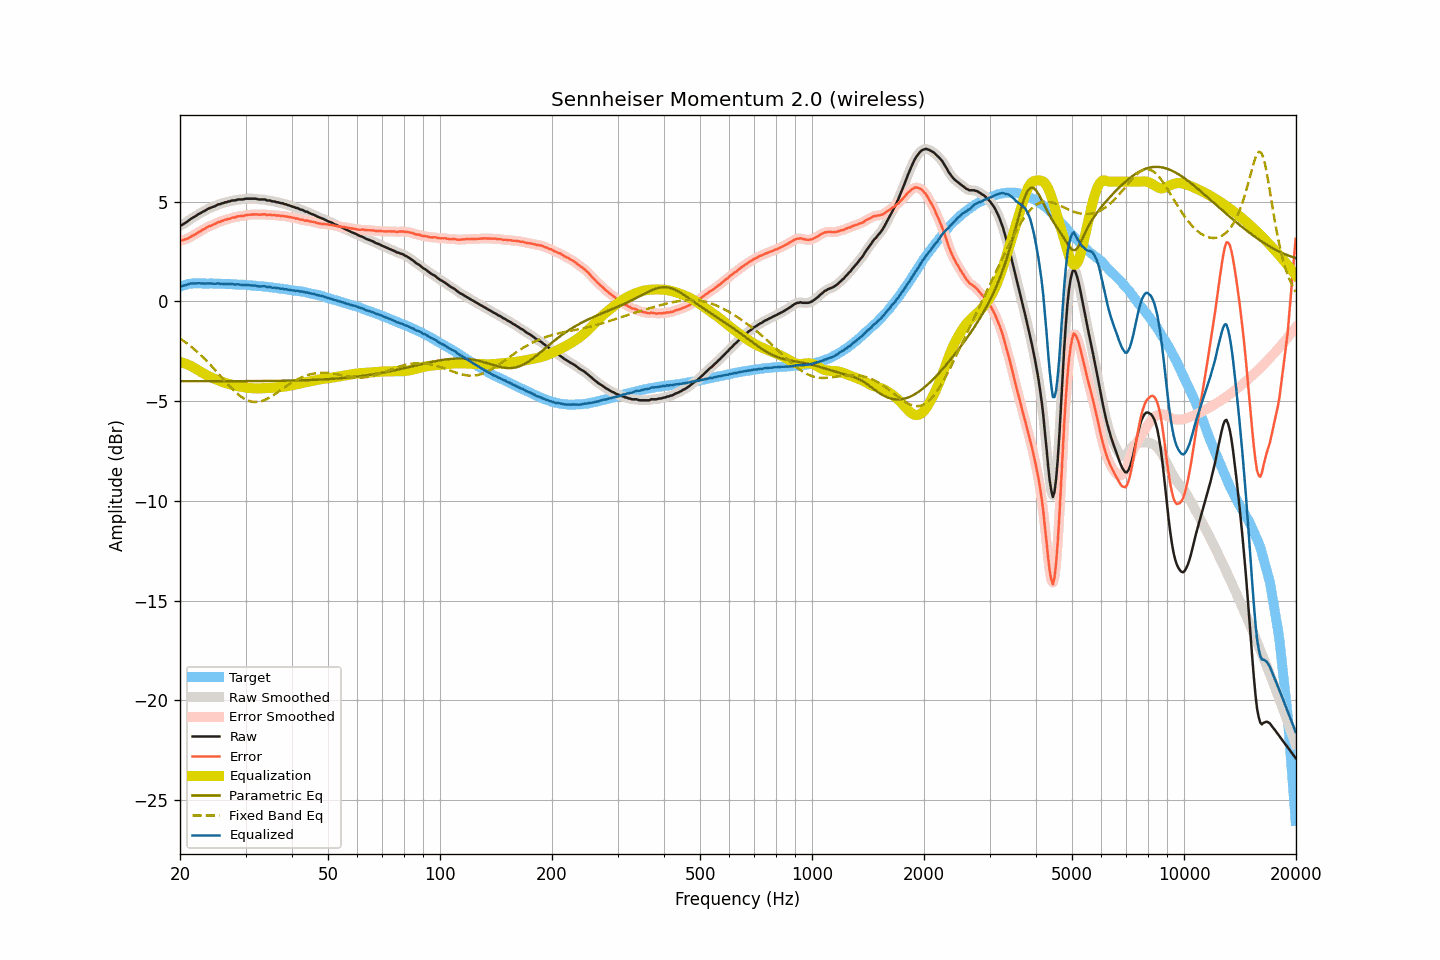

The table this chart was drawn from, first rows:
frequency, raw, smoothed, error, error_smoothed, equalization, parametric_eq, fixed_band_eq, equalized_raw, equalized_smoothed, target
20.00, 3.79, 3.79, 3.06, 3.05, -3.04, -4.00, -1.86, 0.75, 0.75, 0.73
20.20, 3.82, 3.83, 3.06, 3.06, -3.06, -4.00, -1.91, 0.76, 0.77, 0.76
20.40, 3.87, 3.87, 3.08, 3.08, -3.08, -4.00, -1.97, 0.79, 0.79, 0.79
20.61, 3.92, 3.92, 3.11, 3.10, -3.11, -4.00, -2.03, 0.81, 0.81, 0.81
20.81, 3.97, 3.97, 3.13, 3.13, -3.14, -4.00, -2.08, 0.83, 0.83, 0.84
21.02, 4.03, 4.03, 3.16, 3.17, -3.17, -4.00, -2.15, 0.86, 0.86, 0.87
21.23, 4.09, 4.09, 3.21, 3.21, -3.21, -4.00, -2.21, 0.88, 0.88, 0.88
21.44, 4.15, 4.15, 3.26, 3.25, -3.25, -4.00, -2.27, 0.90, 0.90, 0.89
21.66, 4.20, 4.20, 3.30, 3.30, -3.29, -4.00, -2.34, 0.91, 0.90, 0.90
21.87, 4.24, 4.25, 3.34, 3.34, -3.34, -4.00, -2.41, 0.90, 0.90, 0.90
22.09, 4.29, 4.30, 3.38, 3.39, -3.39, -4.00, -2.48, 0.90, 0.91, 0.91
22.31, 4.35, 4.34, 3.44, 3.44, -3.44, -4.00, -2.55, 0.91, 0.91, 0.91
22.54, 4.40, 4.40, 3.49, 3.49, -3.49, -4.00, -2.62, 0.91, 0.91, 0.91
22.76, 4.43, 4.44, 3.52, 3.54, -3.54, -4.00, -2.70, 0.89, 0.90, 0.91
22.99, 4.49, 4.48, 3.59, 3.58, -3.58, -4.00, -2.77, 0.91, 0.90, 0.90
23.22, 4.52, 4.53, 3.62, 3.63, -3.63, -4.00, -2.85, 0.89, 0.90, 0.90
23.45, 4.57, 4.57, 3.68, 3.68, -3.67, -4.00, -2.93, 0.90, 0.90, 0.90
23.69, 4.62, 4.62, 3.72, 3.72, -3.71, -4.00, -3.02, 0.91, 0.90, 0.89
23.92, 4.66, 4.66, 3.77, 3.76, -3.75, -4.00, -3.10, 0.91, 0.90, 0.89
24.16, 4.69, 4.69, 3.79, 3.79, -3.79, -4.00, -3.19, 0.90, 0.90, 0.90
24.40, 4.72, 4.72, 3.82, 3.82, -3.83, -4.00, -3.27, 0.89, 0.89, 0.90
24.65, 4.75, 4.75, 3.86, 3.86, -3.87, -4.00, -3.36, 0.88, 0.89, 0.89
24.89, 4.78, 4.79, 3.89, 3.90, -3.90, -4.00, -3.45, 0.88, 0.89, 0.89
25.14, 4.83, 4.82, 3.94, 3.93, -3.93, -4.00, -3.54, 0.90, 0.89, 0.89
25.39, 4.87, 4.86, 3.98, 3.97, -3.97, -4.00, -3.63, 0.90, 0.89, 0.89
25.65, 4.87, 4.89, 3.98, 4.00, -4.00, -4.00, -3.72, 0.87, 0.89, 0.89
25.91, 4.92, 4.91, 4.04, 4.03, -4.03, -4.00, -3.81, 0.89, 0.88, 0.88
26.16, 4.92, 4.93, 4.05, 4.05, -4.06, -4.00, -3.91, 0.86, 0.87, 0.88
26.43, 4.97, 4.96, 4.10, 4.09, -4.08, -4.00, -4.00, 0.89, 0.88, 0.87
26.69, 4.97, 4.98, 4.10, 4.10, -4.11, -4.00, -4.08, 0.86, 0.87, 0.87
26.96, 5.01, 5.00, 4.14, 4.13, -4.13, -4.00, -4.17, 0.88, 0.87, 0.87
27.23, 5.01, 5.02, 4.14, 4.15, -4.15, -4.00, -4.26, 0.86, 0.87, 0.87
27.50, 5.05, 5.04, 4.18, 4.18, -4.18, -4.00, -4.34, 0.87, 0.87, 0.87
27.77, 5.06, 5.05, 4.20, 4.19, -4.20, -4.00, -4.42, 0.86, 0.86, 0.86
28.05, 5.06, 5.07, 4.20, 4.22, -4.22, -4.00, -4.50, 0.84, 0.86, 0.86
28.33, 5.08, 5.08, 4.24, 4.24, -4.23, -4.00, -4.58, 0.85, 0.85, 0.84
28.62, 5.11, 5.10, 4.27, 4.26, -4.25, -4.00, -4.65, 0.86, 0.85, 0.84
28.90, 5.11, 5.11, 4.27, 4.27, -4.27, -4.00, -4.71, 0.84, 0.84, 0.84
29.19, 5.11, 5.11, 4.28, 4.28, -4.28, -4.00, -4.78, 0.83, 0.83, 0.83
29.48, 5.11, 5.12, 4.27, 4.29, -4.29, -4.00, -4.83, 0.82, 0.82, 0.84
29.78, 5.13, 5.13, 4.30, 4.30, -4.31, -4.00, -4.88, 0.82, 0.82, 0.83
30.08, 5.15, 5.14, 4.33, 4.32, -4.32, -4.00, -4.92, 0.83, 0.82, 0.82
30.38, 5.15, 5.15, 4.34, 4.34, -4.33, -4.00, -4.96, 0.82, 0.82, 0.81
30.68, 5.15, 5.15, 4.34, 4.34, -4.34, -4.00, -4.99, 0.81, 0.81, 0.81
30.99, 5.15, 5.15, 4.35, 4.35, -4.35, -4.00, -5.02, 0.80, 0.80, 0.80
31.30, 5.15, 5.15, 4.35, 4.36, -4.35, -4.00, -5.03, 0.80, 0.80, 0.80
31.61, 5.15, 5.15, 4.36, 4.36, -4.36, -4.00, -5.04, 0.79, 0.79, 0.79
31.93, 5.15, 5.14, 4.37, 4.36, -4.36, -4.00, -5.05, 0.79, 0.78, 0.78
32.24, 5.13, 5.13, 4.36, 4.36, -4.36, -4.00, -5.04, 0.77, 0.77, 0.77
32.57, 5.11, 5.12, 4.34, 4.35, -4.36, -3.99, -5.03, 0.75, 0.76, 0.77
32.89, 5.11, 5.11, 4.35, 4.35, -4.36, -3.99, -5.02, 0.75, 0.75, 0.76
33.22, 5.11, 5.11, 4.36, 4.36, -4.36, -3.99, -4.99, 0.75, 0.76, 0.75
33.55, 5.11, 5.11, 4.36, 4.36, -4.35, -3.99, -4.97, 0.76, 0.75, 0.75
33.89, 5.11, 5.09, 4.37, 4.36, -4.35, -3.99, -4.93, 0.76, 0.74, 0.74
34.23, 5.06, 5.08, 4.33, 4.35, -4.35, -3.99, -4.89, 0.71, 0.73, 0.73
34.57, 5.06, 5.06, 4.34, 4.34, -4.34, -3.99, -4.85, 0.72, 0.72, 0.72
34.92, 5.06, 5.04, 4.35, 4.33, -4.34, -3.99, -4.81, 0.72, 0.70, 0.71
35.27, 5.02, 5.03, 4.32, 4.34, -4.33, -3.99, -4.76, 0.69, 0.70, 0.70
35.62, 5.01, 5.01, 4.32, 4.32, -4.33, -3.99, -4.71, 0.69, 0.69, 0.69
35.97, 5.01, 5.00, 4.33, 4.32, -4.32, -3.99, -4.65, 0.69, 0.68, 0.68
... 635 more rows
